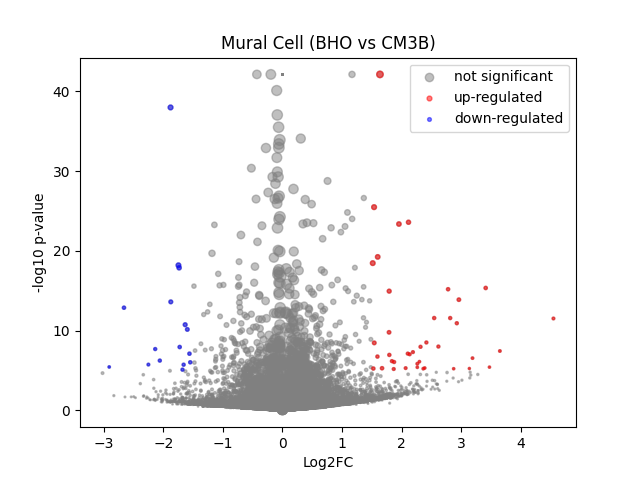

Values plotted in this chart, from the file beside it:
	gene	expression_1	expression_2	log2FC	-log10 p-val	significant
0	MIR1302-2HG	3.259629e-09	-5.005859e-09	-1.1952843e-05	42.13	0
1	FAM138A	3.259629e-09	-5.005859e-09	-1.1952843e-05	42.13	0
2	OR4F5	3.259629e-09	-5.005859e-09	-1.1952843e-05	42.13	0
3	AL627309.1	0.001553	0.002115	0.2872	0.1588	0
4	AL627309.3	3.259629e-09	-5.005859e-09	-1.1952843e-05	42.13	0
5	AL627309.2	3.259629e-09	-5.005859e-09	-1.1952843e-05	42.13	0
6	AL627309.5	0.02639	0.02398	-0.1331	0.1758	0
7	AL627309.4	0.002208	0.001418	-0.4075	0.2245	0
8	AP006222.2	3.259629e-09	0.0004783	0.5639	0.4984	0
9	AL732372.1	3.259629e-09	-5.005859e-09	-1.1952843e-05	42.13	0
10	OR4F29	3.259629e-09	-5.005859e-09	-1.1952843e-05	42.13	0
11	AC114498.1	3.259629e-09	-5.005859e-09	-1.1952843e-05	42.13	0
12	OR4F16	3.259629e-09	-5.005859e-09	-1.1952843e-05	42.13	0
13	AL669831.2	0.002362	0.001845	-0.2405	0.1053	0
14	LINC01409	0.04918	0.04399	-0.1574	0.2888	0
15	FAM87B	3.259629e-09	0.0003552	0.4385	0.7964	0
16	LINC01128	0.06842	0.08253	0.2668	0.8352	0
17	LINC00115	0.01177	0.008946	-0.3603	0.3456	0
18	FAM41C	0.001765	0.002718	0.4274	0.2739	0
19	AL645608.6	3.259629e-09	0.001886	1.529	1.523	0
20	AL645608.2	0.01309	0.01697	0.3507	0.4176	0
21	AL645608.4	0.001753	0.0007219	-0.6771	0.3507	0
22	LINC02593	0.03029	0.04312	0.4958	1.22	0
23	SAMD11	0.2364	0.38	0.6824	12.48	0
24	NOC2L	0.1871	0.2182	0.221	1.37	0
25	KLHL17	0.02576	0.02244	-0.1913	0.2478	0
26	PLEKHN1	0.00216	0.002956	0.3242	0.1897	0
27	PERM1	3.259629e-09	-5.005859e-09	-1.1952843e-05	42.13	0
28	AL645608.7	0.00738	0.01584	1.007	1.712	0
29	HES4	0.7116	0.7135	0.003854	0.02433	0
30	ISG15	0.1775	0.247	0.4746	5.097	0
31	AL645608.1	3.259629e-09	-5.005859e-09	-1.1952843e-05	42.13	0
32	AGRN	0.1611	0.1637	0.02215	0.06697	0
33	AL645608.5	3.259629e-09	-5.005859e-09	-1.1952843e-05	42.13	0
34	AL645608.8	3.259629e-09	-5.005859e-09	-1.1952843e-05	42.13	0
35	RNF223	3.259629e-09	-5.005859e-09	-1.1952843e-05	42.13	0
36	C1orf159	0.02233	0.02455	0.1308	0.1695	0
37	AL390719.3	3.259629e-09	0.0005139	0.5982	0.4984	0
38	LINC01342	3.259629e-09	-5.005859e-09	-1.1952843e-05	42.13	0
39	AL390719.2	3.259629e-09	-5.005859e-09	-1.1952843e-05	42.13	0
40	TTLL10-AS1	3.259629e-09	-5.005859e-09	-1.1952843e-05	42.13	0
41	TTLL10	3.259629e-09	-5.005859e-09	-1.1952843e-05	42.13	0
42	TNFRSF18	0.01179	0.002182	-2.007	1.954	0
43	TNFRSF4	0.003828	0.003312	-0.1631	0.07692	0
44	SDF4	0.5068	0.5001	-0.01914	0.1191	0
45	B3GALT6	0.1457	0.1646	0.1746	0.8013	0
46	C1QTNF12	0.02954	0.03296	0.1533	0.2172	0
47	AL162741.1	0.0008392	0.001563	0.4789	0.2719	0
48	UBE2J2	0.2662	0.2936	0.1409	0.9297	0
49	LINC01786	0.0007788	0.0005097	-0.2366	0.1121	0
50	SCNN1D	0.00589	0.001706	-1.349	1.082	0
51	ACAP3	0.1174	0.1139	-0.04379	0.1146	0
52	PUSL1	0.09876	0.1003	0.02205	0.05086	0
53	INTS11	0.1679	0.1824	0.1186	0.5141	0
54	AL139287.1	3.259629e-09	0.0007543	0.8109	0.7676	0
55	CPTP	0.05622	0.07235	0.3582	1.184	0
56	TAS1R3	0.0008503	0.0004785	-0.3236	0.1529	0
57	DVL1	0.05627	0.0625	0.1491	0.3348	0
58	MXRA8	0.2381	0.2572	0.111	0.5643	0
59	AURKAIP1	0.6904	0.7921	0.1979	4.576	0
... 36,541 more rows
